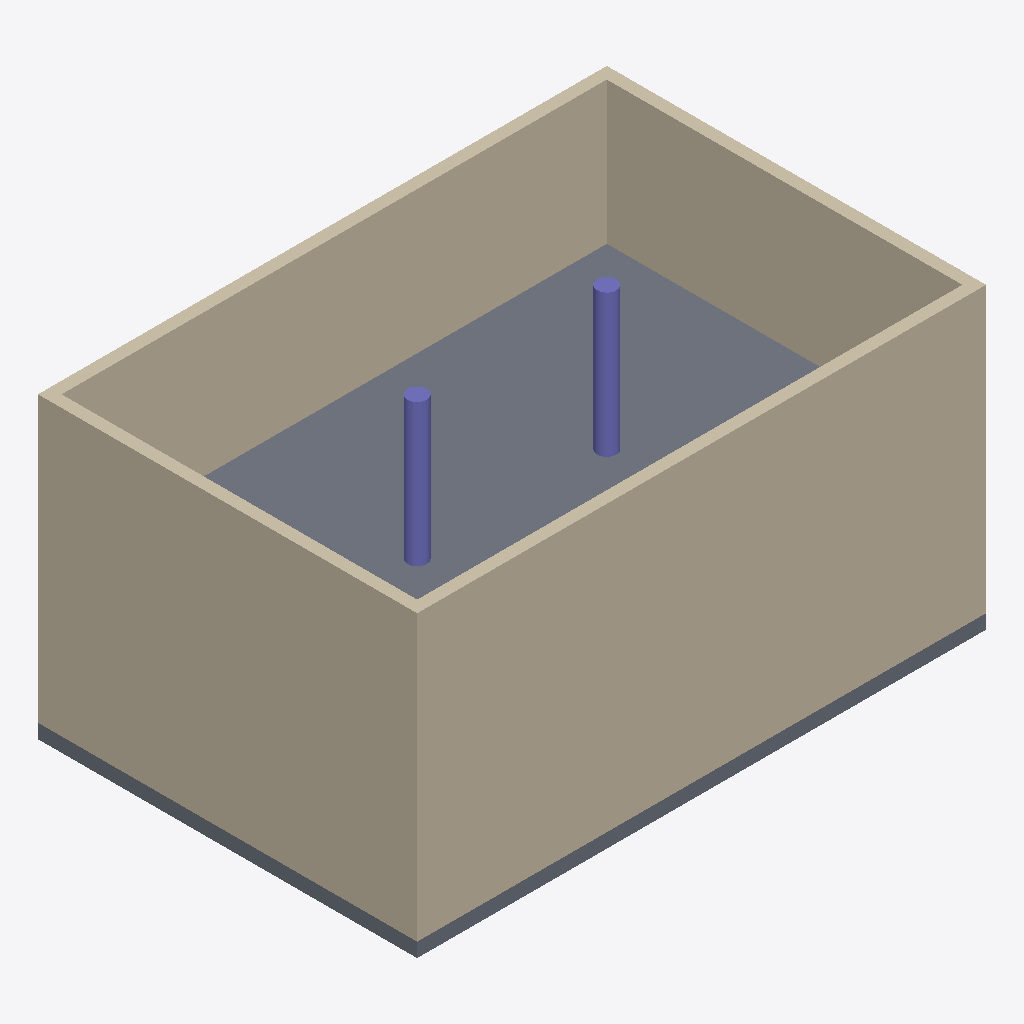
Isometric view of an IFC building model (IFC-SPF (STEP), schema IFC4, length unit metre), seen from the south-west, elements coloured by IFC class: 8 walls (beige), 2 slabs (grey), 2 columns (violet).
Extent 12.0 m × 8.0 m × 6.3 m (x, y, z). Storeys (2): Planta 0 at 0.00 m; Planta 1 at 3.00 m. Elements (14): 8 IfcWall, 4 IfcColumn, 2 IfcSlab.

HEADER;
FILE_DESCRIPTION(('ViewDefinition[DesignTransferView]'),'2;1');
FILE_NAME('/dev/null','2026-11-08T18:19:33-03:00',(''),(''),'IfcOpenShell 0.9.0.post1','IfcOpenShell 0.9.0.post1','Nobody');
FILE_SCHEMA(('IFC4'));
ENDSEC;
DATA;
#1=IFCPROJECT('1ilKLrbmH0DBSdrGhjc_h$',$,'edificio_ifc4',$,$,$,$,(#10),#5);
#12=IFCSITE('2IKAuU$ADBzhpHtNDSnoz2',$,'Parcela',$,$,#20,$,$,$,$,$,$,$,$);
#13=IFCBUILDING('2rfR8msQXCyg5ZGDwUQplv',$,'Edificio de oficinas',$,$,#25,$,$,$,$,$,$);
#35=IFCBUILDINGSTOREY('07Go32lFX0cBKgniHnbbgy',$,'Planta 0',$,$,#41,$,$,$,$);
#226=IFCBUILDINGSTOREY('39VsuFVYH1hOg4GEBk3LmW',$,'Planta 1',$,$,#231,$,$,$,$);
#232=IFCWALL('0fmIElvsbEJfcuHa3eoarY',$,'Muro P1-1',$,$,#390,#243,$,$);
#42=IFCWALL('03NC47aIrCpPqFaIwolLRx',$,'Muro P0-1',$,$,#225,#53,$,$);
#324=IFCSLAB('2vNC28ksrElf6RTXj34H63',$,'Forjado P1',$,$,#400,#331,$,$);
#278=IFCWALL('2enOzL6tnDaPTlea1$8IMz',$,'Muro P1-3',$,$,#385,#289,$,$);
#301=IFCWALL('1Aa0ky9pj7Gxq_cq$a1gBy',$,'Muro P1-4',$,$,#405,#312,$,$);
#111=IFCWALL('3reLMbwlH789HquCeKrcBw',$,'Muro P0-4',$,$,#215,#122,$,$);
#255=IFCWALL('06ZsgjkL92TRTMTwuJm6hu',$,'Muro P1-2',$,$,#415,#266,$,$);
#134=IFCSLAB('3drrY83YfAPBk4YlCbIV7o',$,'Forjado P0',$,$,#205,#141,$,$);
#359=IFCCOLUMN('0Bh$jzKsDEt8Y9Ntn3Ltmc',$,'Pilar P1-2',$,$,#410,#370,$,$);
#338=IFCCOLUMN('0i2_QuxiT9cxDdPPxblT0f',$,'Pilar P1-1',$,$,#395,#349,$,$);
#88=IFCWALL('2PgJkEnCf4ZuPJoOX_txpK',$,'Muro P0-3',$,$,#195,#99,$,$);
#65=IFCWALL('1ECEQXv8f18PtUXkoUQsEW',$,'Muro P0-2',$,$,#220,#76,$,$);
ENDSEC;
